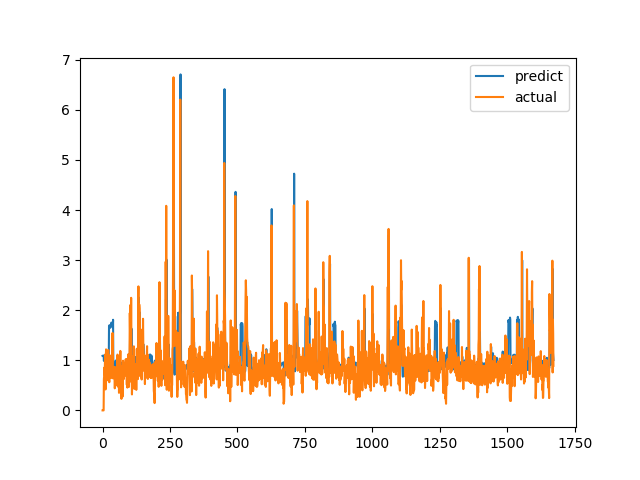

The table this chart was drawn from, first rows:
predict, actual
1.09, 0.0
1.091, 0.0
1.094, 0.0
1.096, 0.0
1.096, 0.0
0.9889, 0.6238
1.019, 0.6915
1.027, 0.8558
1.026, 0.7094
1.025, 1.015
1.058, 1.116
1.103, 0.4183
1.051, 1.002
1.069, 1.219
1.144, 1.143
1.134, 0.6528
0.884, 0.6747
0.8878, 0.601
0.8815, 0.6695
0.897, 0.6538
0.8945, 0.7814
0.9204, 1.206
1.067, 0.8469
0.9604, 0.8286
1.675, 0.6482
1.696, 0.5624
1.701, 0.7183
1.683, 1.1
1.649, 0.9542
1.69, 0.729
1.69, 0.6694
1.683, 0.8631
1.7, 0.6465
1.754, 0.8223
1.708, 0.9236
1.706, 0.8301
1.732, 1.067
1.684, 1.546
1.646, 0.6827
1.81, 0.6386
0.8556, 0.6464
0.8498, 0.6881
0.869, 0.7274
0.8765, 0.65
0.8757, 0.8694
0.8905, 0.4409
0.8914, 0.4519
0.8688, 0.7575
0.9873, 0.4952
0.9869, 0.6851
0.9861, 0.7244
0.9921, 0.8654
1.011, 0.74
1.008, 0.8071
1.012, 0.8204
1.017, 1.114
0.915, 1.109
0.9305, 0.4751
0.821, 1.039
0.9077, 0.9458
... 1,612 more rows
